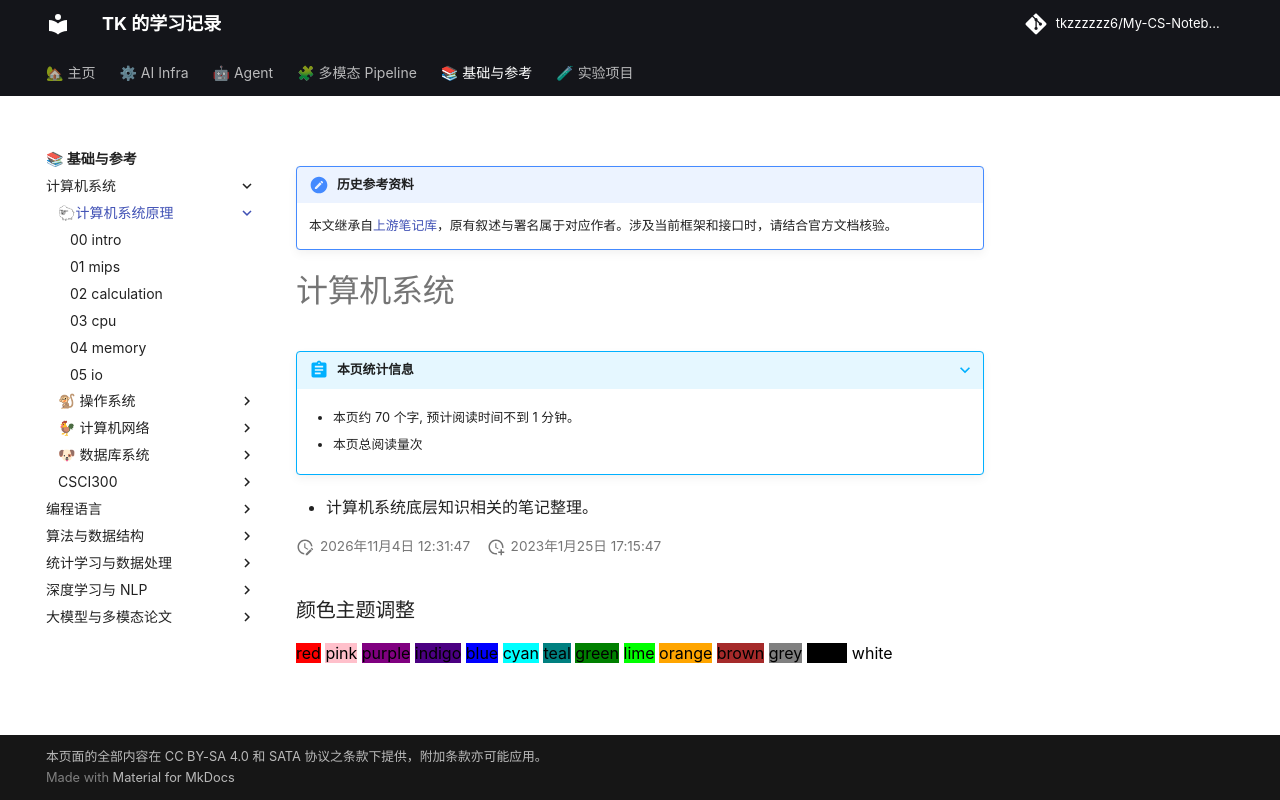

repository: tkzzzzzz6/My-CS-Notebook · page: System/index.html · generator: mkdocs

!!! note "历史参考资料"
    本文继承自[上游笔记库](https://github.com/zwygit2025/My-CS-Notebook/blob/a94d023/docs/System/index.md)，原有叙述与署名属于对应作者。涉及当前框架和接口时，请结合官方文档核验。

# 计算机系统

- 计算机系统底层知识相关的笔记整理。
